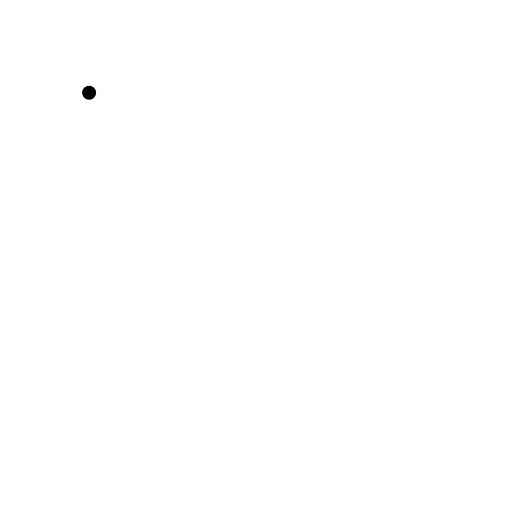
t = 0.00 s
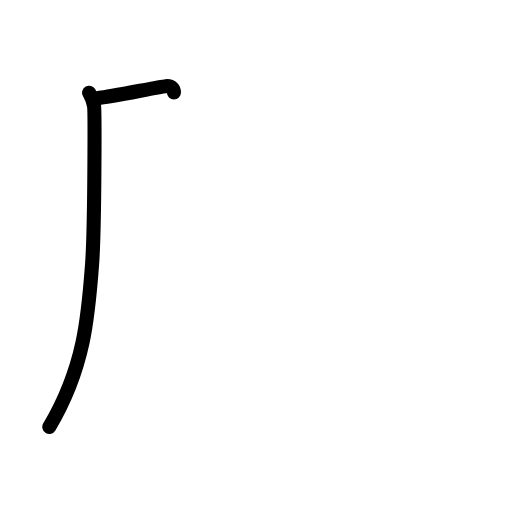
t = 1.38 s
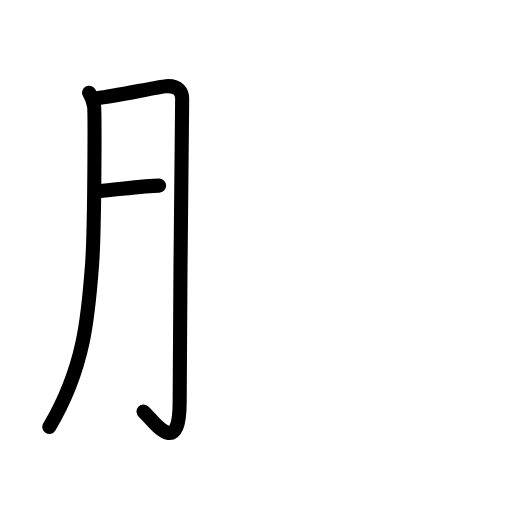
t = 2.75 s
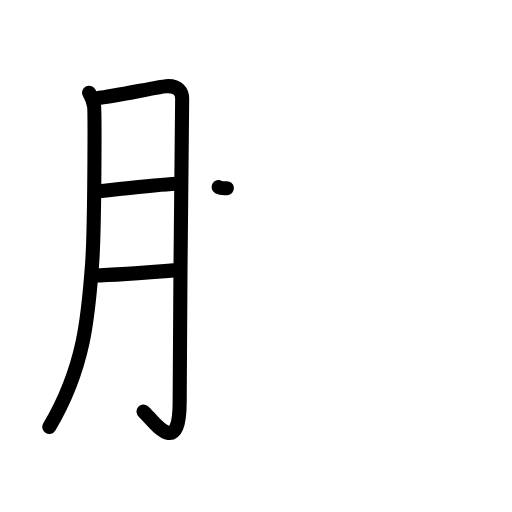
t = 4.17 s
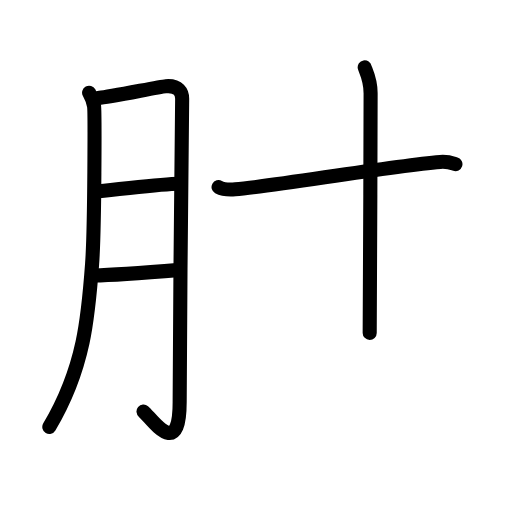
t = 5.58 s
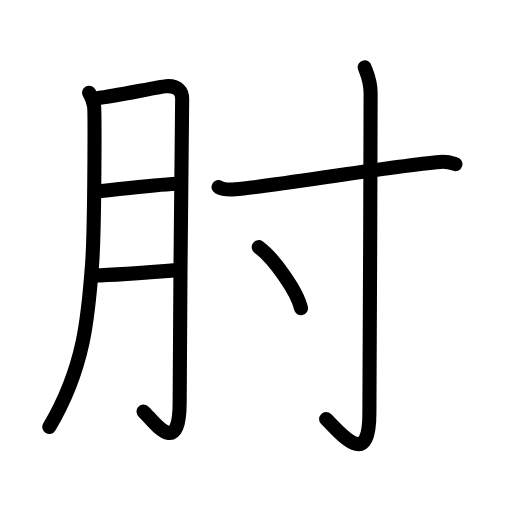
t = 7.00 s

The animated SVG that drew these frames (rendered in a browser with its animation timeline set to each time). Animation: 22 SMIL elements (animate=22); one cycle of 7.00 s.

<?xml version="1.0" encoding="UTF-8"?>
<!--
AniKanjiVG is licensed by CC-BY-SA Paul C. Sommerhoff (https://bitbucket.org/sommerhoff/anikanjivg).
AniKanjiVG uses KanjiVG which is licensed by CC-BY-SA Ulrich Apel (http://kanjivg.tagaini.net).
See also http://creativecommons.org/licenses/by-sa/3.0/
-->
<svg xmlns:kvg='http://kanjivg.tagaini.net' xmlns='http://www.w3.org/2000/svg' width='109' height='109' viewBox='0 0 109 109' style='fill:none;stroke:#000000;stroke-width:3;stroke-linecap:round;stroke-linejoin:round;' id="kvg:kanji_08098"><g id="kvg:08098" kvg:element="肘"><g id="kvg:08098-g1" kvg:element="月" kvg:variant="true" kvg:original="肉" kvg:position="left" kvg:radical="general"><path id="kvg:08098-s1" kvg:type="㇒" d="M18.97,19.74c0.52,0.95,0.88,1.88,1.05,2.8c0.17,0.92,0.15,25.9-0.41,33.63c-0.8,11-1.61,22.08-9.11,34.72"><animate attributeName="d" begin="0.0s" dur="0.3333333333333333s" from="M18.97,19.74C18.97,19.74,18.97,19.74,18.97,19.74" to="M18.97,19.74c0.52,0.95,0.88,1.88,1.05,2.8" />
<animate attributeName="d" begin="0.3333333333333333s" dur="0.3333333333333333s" from="M18.97,19.74c0.52,0.95,0.88,1.88,1.05,2.8c0,0,0,0,0,0,0" to="M18.97,19.74c0.52,0.95,0.88,1.88,1.05,2.8c0.17,0.92,0.15,25.9-0.41,33.63" />
<animate attributeName="d" begin="0.6666666666666666s" dur="0.3333333333333333s" from="M18.97,19.74c0.52,0.95,0.88,1.88,1.05,2.8c0.17,0.92,0.15,25.9-0.41,33.63c0,0,0,0,0,0,0" to="M18.97,19.74c0.52,0.95,0.88,1.88,1.05,2.8c0.17,0.92,0.15,25.9-0.41,33.63c-0.8,11-1.61,22.08-9.11,34.72" />
</path>
<path id="kvg:08098-s2" kvg:type="㇆a" d="M21.07,20.81c2.1-0.06,12.65-2.34,14.21-2.46c2.8-0.23,3.5,1.31,3.5,2.67c0,3.23-0.53,46.22-0.53,64.55c0,12.61-5.91,3.55-7.7,2.04"><animate attributeName="d" begin="1.0s" dur="0.25s" from="M21.07,20.81C21.07,20.81,21.07,20.81,21.07,20.81" to="M21.07,20.81c2.1-0.06,12.65-2.34,14.21-2.46" />
<animate attributeName="d" begin="1.25s" dur="0.25s" from="M21.07,20.81c2.1-0.06,12.65-2.34,14.21-2.46c0,0,0,0,0,0,0" to="M21.07,20.81c2.1-0.06,12.65-2.34,14.21-2.46c2.8-0.23,3.5,1.31,3.5,2.67" />
<animate attributeName="d" begin="1.5s" dur="0.25s" from="M21.07,20.81c2.1-0.06,12.65-2.34,14.21-2.46c2.8-0.23,3.5,1.31,3.5,2.67c0,0,0,0,0,0,0" to="M21.07,20.81c2.1-0.06,12.65-2.34,14.21-2.46c2.8-0.23,3.5,1.31,3.5,2.67c0,3.23-0.53,46.22-0.53,64.55" />
<animate attributeName="d" begin="1.75s" dur="0.25s" from="M21.07,20.81c2.1-0.06,12.65-2.34,14.21-2.46c2.8-0.23,3.5,1.31,3.5,2.67c0,3.23-0.53,46.22-0.53,64.55c0,0,0,0,0,0,0" to="M21.07,20.81c2.1-0.06,12.65-2.34,14.21-2.46c2.8-0.23,3.5,1.31,3.5,2.67c0,3.23-0.53,46.22-0.53,64.55c0,12.61-5.91,3.55-7.7,2.04" />
<animate attributeName="d" begin="0s" dur="1.0s" from="M-100,-100" to="M-100,-100" />
</path>
<path id="kvg:08098-s3" kvg:type="㇐a" d="M21.07,40.7c4.61-0.35,13.03-1.54,17.08-1.57"><animate attributeName="d" begin="2.0s" dur="1.0s" from="M21.07,40.7C21.07,40.7,21.07,40.7,21.07,40.7" to="M21.07,40.7c4.61-0.35,13.03-1.54,17.08-1.57" />
<animate attributeName="d" begin="0s" dur="2.0s" from="M-100,-100" to="M-100,-100" />
</path>
<path id="kvg:08098-s4" kvg:type="㇐a" d="M20.01,58.65c3.79-0.08,13.14-0.78,18.29-1.2"><animate attributeName="d" begin="3.0s" dur="1.0s" from="M20.01,58.65C20.01,58.65,20.01,58.65,20.01,58.65" to="M20.01,58.65c3.79-0.08,13.14-0.78,18.29-1.2" />
<animate attributeName="d" begin="0s" dur="3.0s" from="M-100,-100" to="M-100,-100" />
</path>
</g>
<g id="kvg:08098-g2" kvg:element="寸" kvg:position="right"><path id="kvg:08098-s5" kvg:type="㇐" d="M46.53,39.83c0.93,0.51,2.61,0.54,3.54,0.47c7.68-0.55,32.22-4.86,43.66-5.83c1.53-0.13,2.46,0.22,3.23,0.47"><animate attributeName="d" begin="4.0s" dur="0.3333333333333333s" from="M46.53,39.83C46.53,39.83,46.53,39.83,46.53,39.83" to="M46.53,39.83c0.93,0.51,2.61,0.54,3.54,0.47" />
<animate attributeName="d" begin="4.333333333333333s" dur="0.3333333333333333s" from="M46.53,39.83c0.93,0.51,2.61,0.54,3.54,0.47c0,0,0,0,0,0,0" to="M46.53,39.83c0.93,0.51,2.61,0.54,3.54,0.47c7.68-0.55,32.22-4.86,43.66-5.83" />
<animate attributeName="d" begin="4.666666666666667s" dur="0.3333333333333333s" from="M46.53,39.83c0.93,0.51,2.61,0.54,3.54,0.47c7.68-0.55,32.22-4.86,43.66-5.83c0,0,0,0,0,0,0" to="M46.53,39.83c0.93,0.51,2.61,0.54,3.54,0.47c7.68-0.55,32.22-4.86,43.66-5.83c1.53-0.13,2.46,0.22,3.23,0.47" />
<animate attributeName="d" begin="0s" dur="4.0s" from="M-100,-100" to="M-100,-100" />
</path>
<path id="kvg:08098-s6" kvg:type="㇚" d="M77.64,14.33c0.09,0.48,1.26,2.49,1.26,5.52c0,20.4-0.26,63.16-0.26,68.12c0,12.03-5.89,4.53-9.21,1.25"><animate attributeName="d" begin="5.0s" dur="0.3333333333333333s" from="M77.64,14.33C77.64,14.33,77.64,14.33,77.64,14.33" to="M77.64,14.33c0.09,0.48,1.26,2.49,1.26,5.52" />
<animate attributeName="d" begin="5.333333333333333s" dur="0.3333333333333333s" from="M77.64,14.33c0.09,0.48,1.26,2.49,1.26,5.52c0,0,0,0,0,0,0" to="M77.64,14.33c0.09,0.48,1.26,2.49,1.26,5.52c0,20.4-0.26,63.16-0.26,68.12" />
<animate attributeName="d" begin="5.666666666666667s" dur="0.3333333333333333s" from="M77.64,14.33c0.09,0.48,1.26,2.49,1.26,5.52c0,20.4-0.26,63.16-0.26,68.12c0,0,0,0,0,0,0" to="M77.64,14.33c0.09,0.48,1.26,2.49,1.26,5.52c0,20.4-0.26,63.16-0.26,68.12c0,12.03-5.89,4.53-9.21,1.25" />
<animate attributeName="d" begin="0s" dur="5.0s" from="M-100,-100" to="M-100,-100" />
</path>
<path id="kvg:08098-s7" kvg:type="㇔" d="M55.08,52.62c3.18,2.29,8.21,9.43,9,13"><animate attributeName="d" begin="6.0s" dur="1.0s" from="M55.08,52.62C55.08,52.62,55.08,52.62,55.08,52.62" to="M55.08,52.62c3.18,2.29,8.21,9.43,9,13" />
<animate attributeName="d" begin="0s" dur="6.0s" from="M-100,-100" to="M-100,-100" />
</path>
</g>
</g>
</svg>
